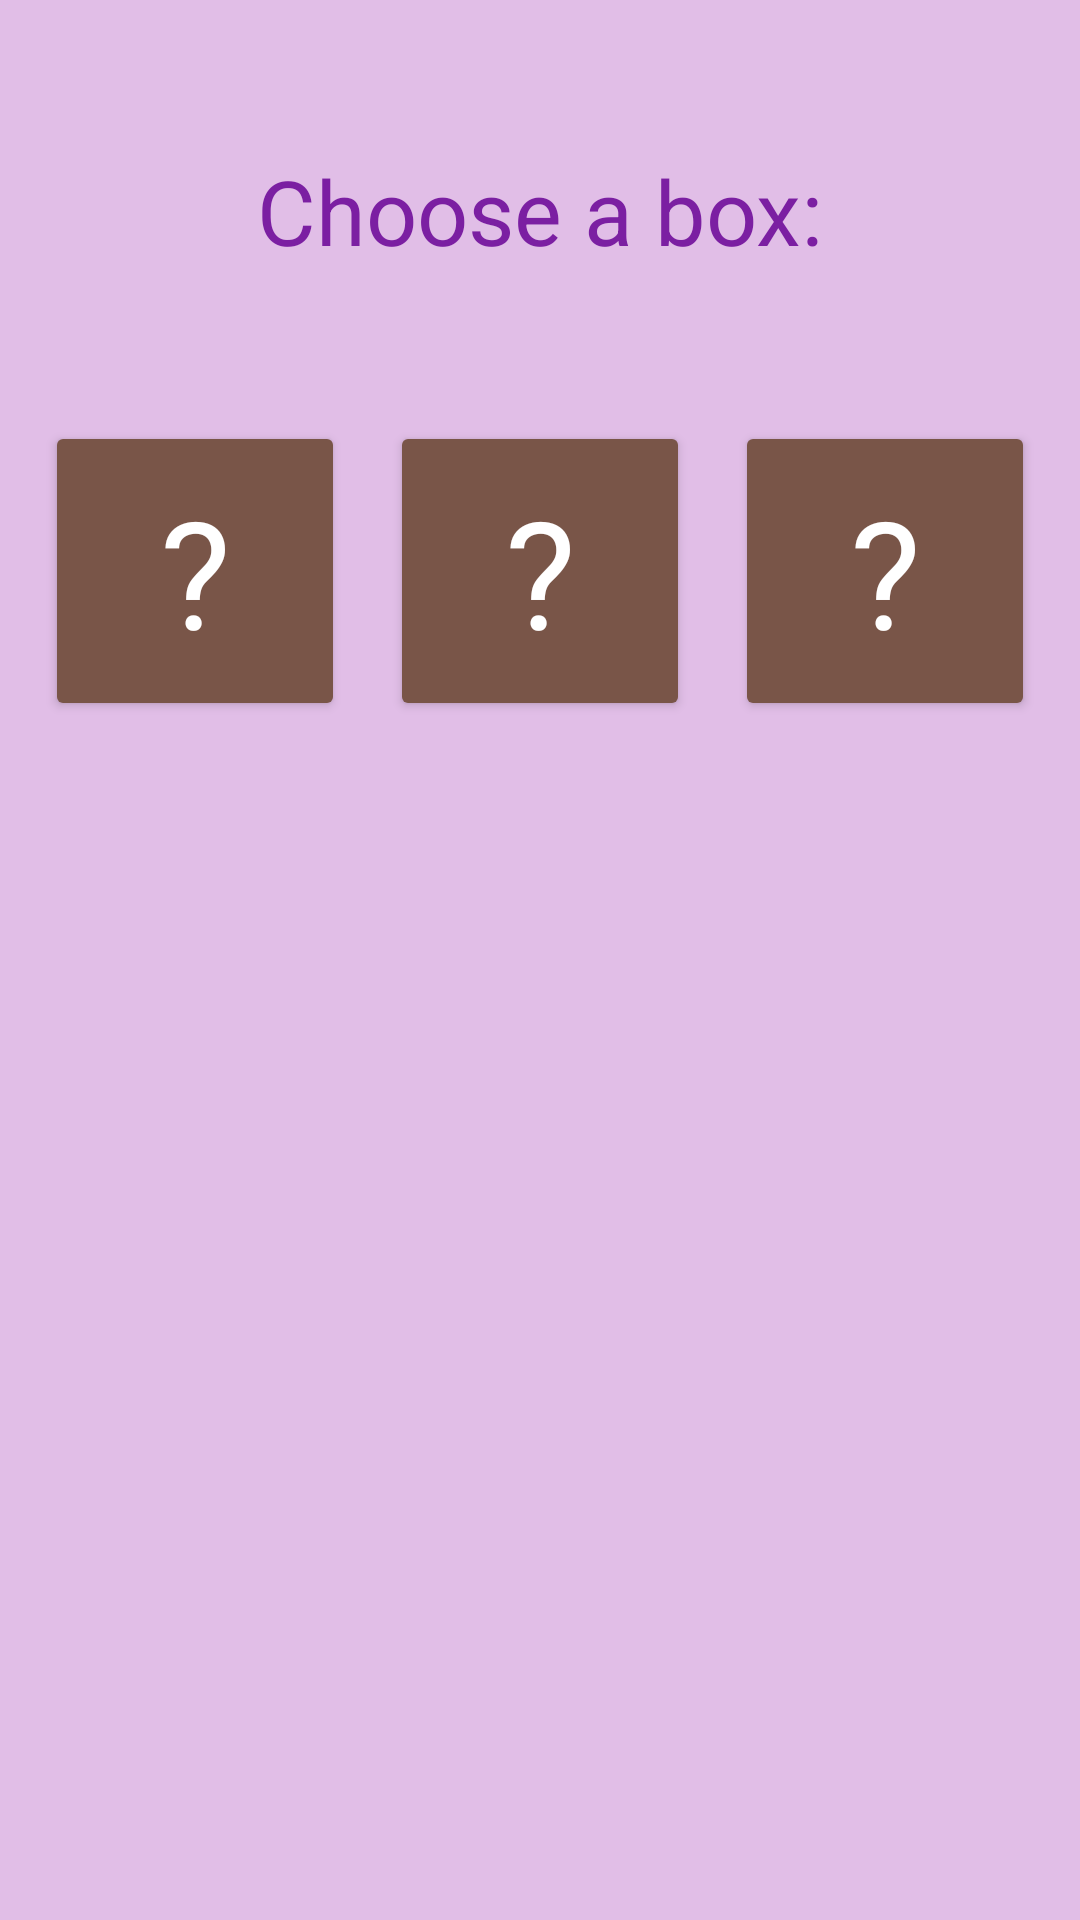

Layout XML and referenced resources for this Android screen:
<!-- AndroidManifest.xml: application theme Theme.Slots -->
<!-- res/layout/activity_lottery.xml -->
<?xml version="1.0" encoding="utf-8"?>
<androidx.constraintlayout.widget.ConstraintLayout xmlns:android="http://schemas.android.com/apk/res/android"
    xmlns:app="http://schemas.android.com/apk/res-auto"
    xmlns:tools="http://schemas.android.com/tools"
    android:layout_width="match_parent"
    android:layout_height="match_parent"
    android:background="@color/primary_light"
    tools:context=".LotteryActivity">

    <TextView
        android:id="@+id/txt_lottery_header"
        android:layout_width="wrap_content"
        android:layout_height="wrap_content"
        android:text="@string/choose_a_box"
        android:textColor="@color/primary_dark"
        android:textSize="30sp"
        android:layout_margin="50dp"
        app:layout_constraintEnd_toEndOf="parent"
        app:layout_constraintStart_toStartOf="parent"
        app:layout_constraintTop_toTopOf="parent" />

    <Button
        android:id="@+id/btn_lottery_one"
        android:layout_width="100dp"
        android:layout_height="100dp"
        android:backgroundTint="@color/accent"
        android:text="@string/btn_lottery_q"
        android:textColor="@color/icons"
        android:textSize="50sp"
        android:layout_marginTop="50dp"
        app:layout_constraintEnd_toStartOf="@+id/btn_lottery_two"
        app:layout_constraintStart_toStartOf="parent"
        app:layout_constraintTop_toBottomOf="@+id/txt_lottery_header" />

    <Button
        android:id="@+id/btn_lottery_two"
        android:layout_width="100dp"
        android:layout_height="100dp"
        android:layout_marginTop="50dp"
        android:backgroundTint="@color/accent"
        android:text="@string/btn_lottery_q"
        android:textColor="@color/icons"
        android:textSize="50sp"
        app:layout_constraintEnd_toStartOf="@+id/btn_lottery_three"
        app:layout_constraintStart_toEndOf="@+id/btn_lottery_one"
        app:layout_constraintTop_toBottomOf="@+id/txt_lottery_header" />

    <Button
        android:id="@+id/btn_lottery_three"
        android:layout_width="100dp"
        android:layout_height="100dp"
        android:layout_marginTop="50dp"
        android:backgroundTint="@color/accent"
        android:text="@string/btn_lottery_q"
        android:textColor="@color/icons"
        android:textSize="50sp"
        app:layout_constraintEnd_toEndOf="parent"
        app:layout_constraintStart_toEndOf="@id/btn_lottery_two"
        app:layout_constraintTop_toBottomOf="@+id/txt_lottery_header" />

    <TextView
        android:id="@+id/txt_reward_lottery_one"
        android:layout_width="wrap_content"
        android:layout_height="wrap_content"
        android:layout_marginTop="16dp"
        android:textColor="@color/primary"
        android:textSize="30sp"
        android:visibility="invisible"
        app:layout_constraintEnd_toEndOf="@+id/btn_lottery_one"
        app:layout_constraintStart_toStartOf="@+id/btn_lottery_one"
        app:layout_constraintTop_toBottomOf="@+id/btn_lottery_one" />

    <TextView
        android:id="@+id/txt_reward_lottery_two"
        android:layout_width="wrap_content"
        android:layout_height="wrap_content"
        android:layout_marginTop="16dp"
        android:textColor="@color/primary"
        android:textSize="30sp"
        android:visibility="invisible"
        app:layout_constraintEnd_toEndOf="@+id/btn_lottery_two"
        app:layout_constraintStart_toStartOf="@+id/btn_lottery_two"
        app:layout_constraintTop_toBottomOf="@+id/btn_lottery_two" />

    <TextView
        android:id="@+id/txt_reward_lottery_three"
        android:layout_width="wrap_content"
        android:layout_height="wrap_content"
        android:layout_marginTop="16dp"
        android:textColor="@color/primary"
        android:textSize="30sp"
        android:visibility="invisible"
        app:layout_constraintEnd_toEndOf="@+id/btn_lottery_three"
        app:layout_constraintStart_toStartOf="@+id/btn_lottery_three"
        app:layout_constraintTop_toBottomOf="@+id/btn_lottery_three" />

</androidx.constraintlayout.widget.ConstraintLayout>
<!-- resources referenced by this layout -->
<resources>
  <color name="accent">#795548</color>
  <color name="icons">#FFFFFF</color>
  <color name="primary">#9C27B0</color>
  <color name="primary_dark">#7B1FA2</color>
  <color name="primary_light">#E1BEE7</color>
  <string name="btn_lottery_q">\?</string>
  <string name="choose_a_box">Choose a box:</string>
  <style name="Theme.Slots" parent="Theme.MaterialComponents.DayNight.NoActionBar">
          
          <item name="colorPrimary">@color/primary</item>
          <item name="colorPrimaryVariant">@color/primary_light</item>
          <item name="colorOnPrimary">@color/primary_dark</item>
          
          <item name="colorSecondary">@color/accent</item>
          <item name="colorSecondaryVariant">@color/accent</item>
          <item name="colorOnSecondary">@color/accent</item>
          
          <item name="android:statusBarColor" tools:targetApi="l">?attr/colorPrimaryVariant</item>
          
          <item name="fontFamily">@font/font_koblenz_shadow_bold</item>
      </style>
</resources>
